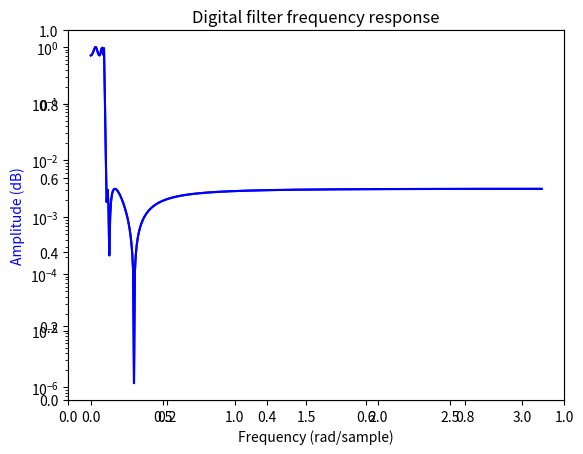

Recreate this plot in Python.
# -*- coding: utf-8 -*-
"""
Created on Thu Mar 13 13:24:45 2025

@author: Admin
"""

 
 
import matplotlib.pyplot as plt
import numpy as np
import pylab
import scipy
import scipy.signal 
fc1 = 15
fc2 = 40
fs = 500
[b,a] = scipy.signal.ellip(6,3,50,fc1/fs );
 
 
 
fig = plt.figure()
plt.title('Digital filter frequency response')
ax1 = fig.add_subplot(111)
h,w = scipy.signal.freqz(b, a)
plt.semilogy(h, np.abs(w), 'b')
plt.semilogy(h, abs(w), 'b')
plt.ylabel('Amplitude (dB)', color='b')
plt.xlabel('Frequency (rad/sample)')
t = np.linspace(0, 1, 1000, False)  # 1 second
sig = np.sin(2*np.pi*10*t) + np.sin(2*np.pi*20*t)
f_sig = scipy.signal.lfilter(b, a, sig)